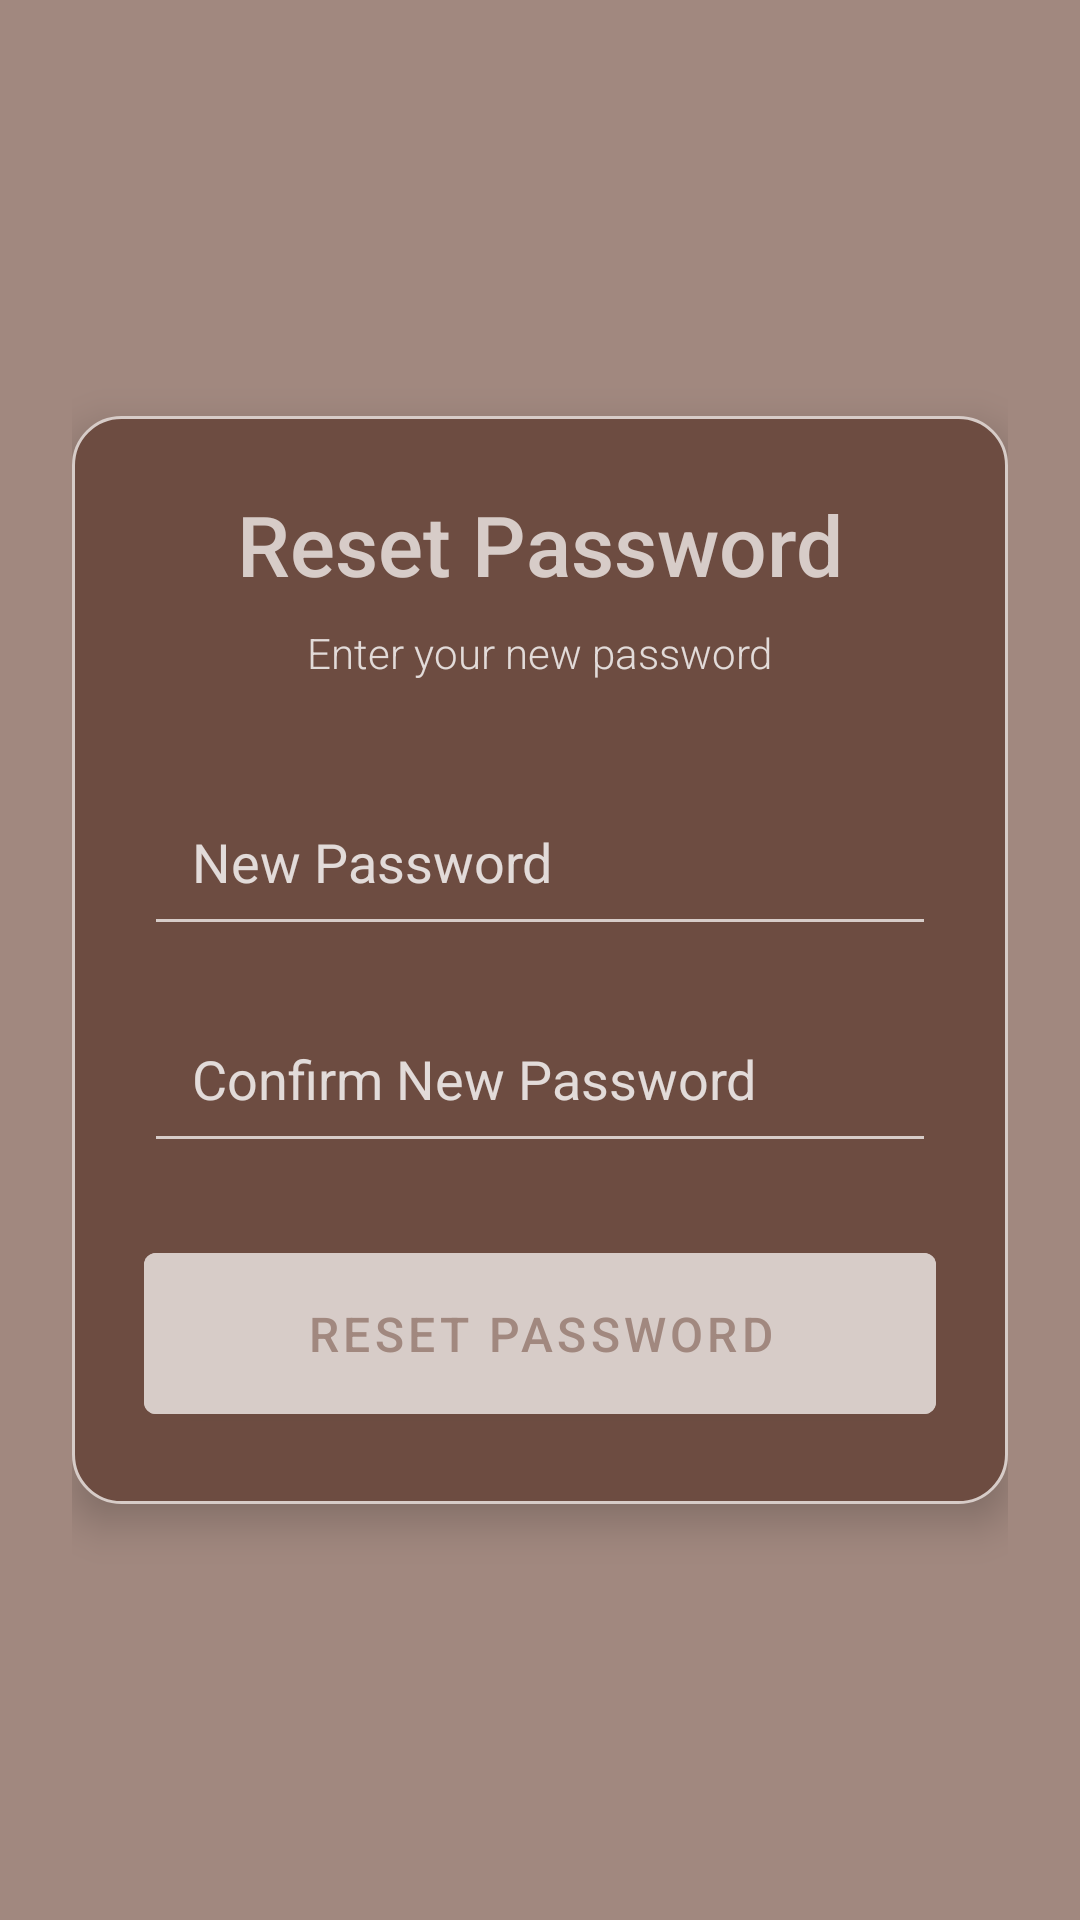

Layout XML and referenced resources for this Android screen:
<!-- AndroidManifest.xml: application theme Theme.CoffeeShop -->
<!-- res/layout/activity_reset_password.xml -->
<?xml version="1.0" encoding="utf-8"?>
<RelativeLayout xmlns:android="http://schemas.android.com/apk/res/android"
    android:layout_width="match_parent"
    android:layout_height="match_parent"
    android:background="@color/dark_brown"
    android:padding="24dp">

    <LinearLayout
        android:layout_width="match_parent"
        android:layout_height="wrap_content"
        android:layout_centerInParent="true"
        android:orientation="vertical"
        android:padding="24dp"
        android:background="@drawable/rounded_corner"
        android:elevation="8dp">

        <TextView
            android:layout_width="wrap_content"
            android:layout_height="wrap_content"
            android:text="Reset Password"
            android:textSize="28sp"
            android:textColor="@color/light_brown"
            android:layout_gravity="center"
            android:fontFamily="sans-serif-medium"
            android:layout_marginBottom="8dp" />

        <TextView
            android:layout_width="wrap_content"
            android:layout_height="wrap_content"
            android:text="Enter your new password"
            android:textSize="14sp"
            android:textColor="#CCFFFFFF"
            android:layout_gravity="center"
            android:fontFamily="sans-serif-light"
            android:layout_marginBottom="32dp" />

        <EditText
            android:id="@+id/newPasswordEditText"
            android:layout_width="match_parent"
            android:layout_height="wrap_content"
            android:hint="New Password"
            android:inputType="textPassword"
            android:textColorHint="#CCFFFFFF"
            android:textColor="@android:color/white"
            android:backgroundTint="@color/light_brown"
            android:padding="16dp"
            android:layout_marginBottom="16dp" />

        <EditText
            android:id="@+id/confirmPasswordEditText"
            android:layout_width="match_parent"
            android:layout_height="wrap_content"
            android:hint="Confirm New Password"
            android:inputType="textPassword"
            android:textColorHint="#CCFFFFFF"
            android:textColor="@android:color/white"
            android:backgroundTint="@color/light_brown"
            android:padding="16dp"
            android:layout_marginBottom="24dp" />

        <Button
            android:id="@+id/resetButton"
            android:layout_width="match_parent"
            android:layout_height="wrap_content"
            android:text="Reset Password"
            android:textSize="16sp"
            android:backgroundTint="@color/light_brown"
            android:textColor="@color/dark_brown"
            android:padding="16dp" />

    </LinearLayout>

    <TextView
        android:id="@+id/developerText"
        android:layout_width="wrap_content"
        android:layout_height="wrap_content"
        android:layout_alignParentBottom="true"
        android:layout_centerHorizontal="true"
        android:layout_marginBottom="30dp"
        android:text=""
        android:textSize="14sp"
        android:textColor="@color/light_brown"
        android:fontFamily="sans-serif" />

</RelativeLayout>
<!-- resources referenced by this layout -->
<resources>
  <color name="dark_brown">#A1887F</color>
  <color name="light_brown">#D7CCC8</color>
  <!-- drawable rounded_corner (drawable) -->
  <?xml version="1.0" encoding="utf-8"?>
  <shape xmlns:android="http://schemas.android.com/apk/res/android"
      android:shape="rectangle">
  
      <solid
          android:color="#6D4C41" />
  
      <corners
          android:radius="16dp" />
  
      <stroke
          android:width="1dp"
          android:color="@color/light_brown" />
  
  </shape>
  <style name="Theme.CoffeeShop" parent="Theme.MaterialComponents.DayNight.NoActionBar">
          <item name="colorPrimary">@color/dark_brown</item>
          <item name="colorPrimaryVariant">@color/dark_brown</item>
          <item name="colorOnPrimary">@color/light_brown</item>
          <item name="colorSecondary">@color/light_brown</item>
          <item name="colorSecondaryVariant">@color/light_brown</item>
          <item name="colorOnSecondary">@color/dark_brown</item>
          <item name="android:statusBarColor" tools:targetApi="l">?attr/colorPrimaryVariant</item>
          <item name="android:windowLightStatusBar" tools:targetApi="m">false</item>
      </style>
</resources>
